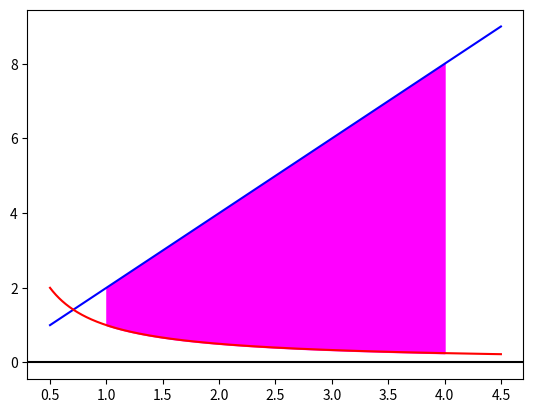

Reproduce this figure in Python.
import matplotlib.pyplot as plt
from sympy import *
import numpy as np

# calcule a área limitada pelos gráficos das funções y=2x e y=1/x, com x variando de 1 a 4
x, f, g = symbols("x f g")
f = 2 * x
g = 1 / x
A = integrate((f - g), (x, 1, 4))
x = np.linspace(0.5, 4.5, 1000)
f = 2 * x
g = 1 / x
plt.plot(x, f, color='blue')
plt.plot(x, g, color='red')
plt.axhline(color='black')
plt.fill_between(x, f,g, where=[(x > 1) and (x < 4) for x in x], color='magenta')
print("área: ", A)
plt.show()
